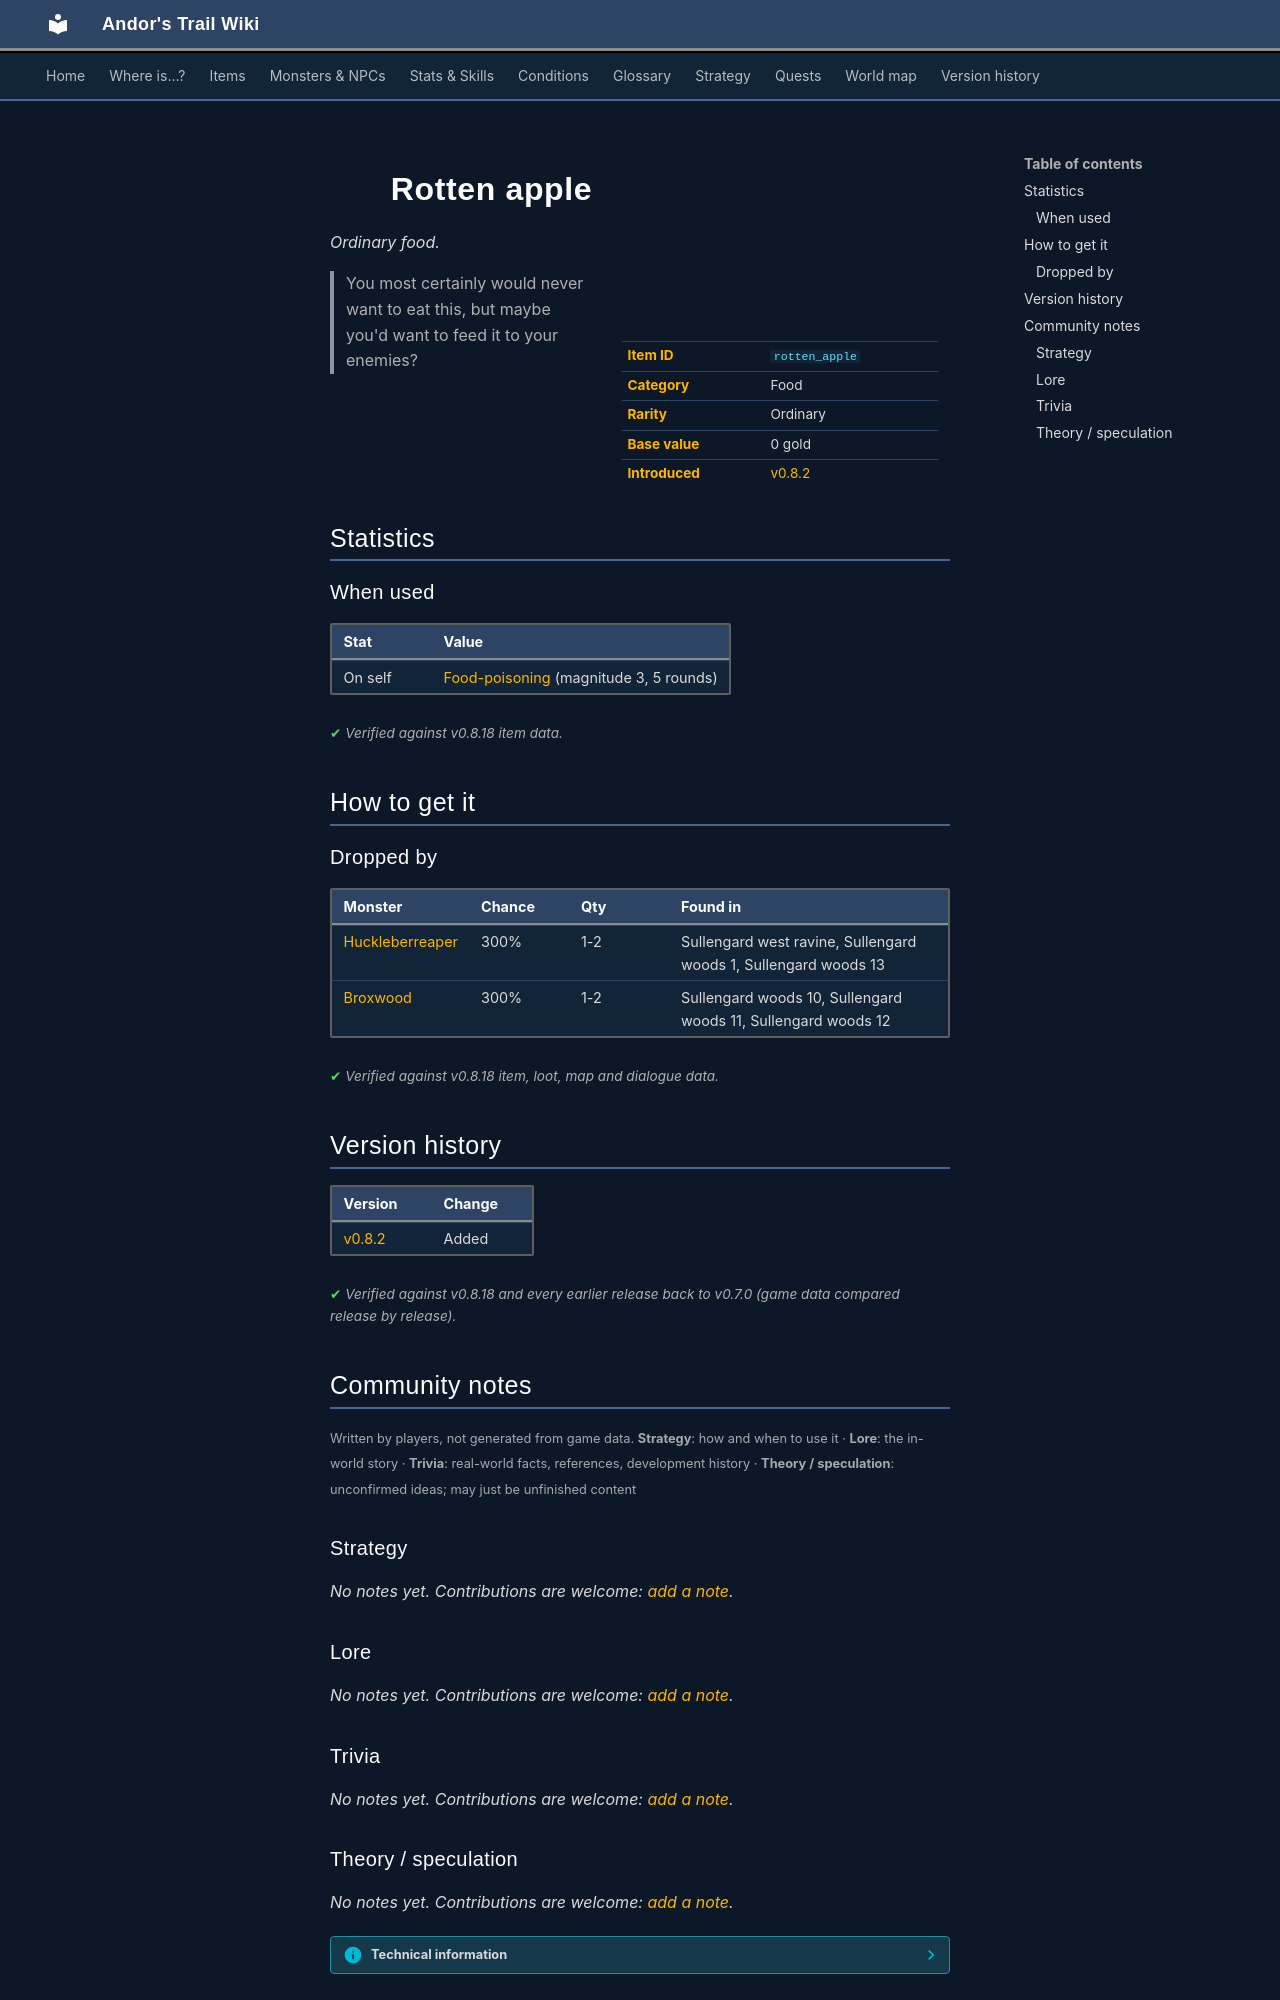

repository: asdfghjkl628/Andor-s-Trail-Wikiiii · page: items/rotten_apple/index.html · generator: mkdocs

---
description: "Rotten apple is a ordinary food in Andor's Trail. How to get it: monster drops. You most certainly would never want to eat this, but maybe you'd want to feed it to your enemies?"
---

# ![](../assets/icons/items/items_japozero_537.png){ .sprite } Rotten apple

*Ordinary food.*

<div class="infobox" markdown>

<p class="ib-img"><img class="sprite" src="../../assets/icons/items/items_japozero_537.png" alt=""></p>

| | |
|---|---|
| **Item ID** | `rotten_apple` |
| **Category** | Food |
| **Rarity** | Ordinary |
| **Base value** | 0 gold |
| **Introduced** | [v0.8.2](../versions/0.8.2.md) |

</div>

> You most certainly would never want to eat this, but maybe you'd want to feed it to your enemies?

## Statistics

### When used

| Stat | Value |
|---|---|
| On self | [Food-poisoning](../conditions/foodp.md) (magnitude 3, 5 rounds) |

<p class="verified">Verified against v0.8.18 item data.</p>

## How to get it

### Dropped by

| Monster | Chance | Qty | Found in |
|---|---|---|---|
| [Huckleberreaper](../monsters/huckleber_reaper.md) | 300% | 1-2 | Sullengard west ravine, Sullengard woods 1, Sullengard woods 13 |
| [Broxwood](../monsters/broxwood.md) | 300% | 1-2 | Sullengard woods 10, Sullengard woods 11, Sullengard woods 12 |


<p class="verified">Verified against v0.8.18 item, loot, map and dialogue data.</p>


## Version history

| Version | Change |
|---|---|
| [v0.8.2](../versions/0.8.2.md) | Added |

<p class="verified">Verified against v0.8.18 and every earlier release back to v0.7.0 (game data compared release by release).</p>


## Community notes

<small>Written by players, not generated from game data. **Strategy**: how and when to use it · **Lore**: the in-world story · **Trivia**: real-world facts, references, development history · **Theory / speculation**: unconfirmed ideas; may just be unfinished content</small>

### Strategy

*No notes yet. Contributions are welcome: [add a note](https://github.com/asdfghjkl628/Andor-s-Trail-Wikiiii/new/main/notes/items?filename=rotten_apple.md&value=%23%23%20Strategy%0A%0A%3C%21--%20how%20and%20when%20to%20use%20it%20--%3E%0A%0A%23%23%20Lore%0A%0A%3C%21--%20the%20in-world%20story%20--%3E%0A%0A%23%23%20Trivia%0A%0A%3C%21--%20real-world%20facts%2C%20references%2C%20development%20history%20--%3E%0A%0A%23%23%20Theory%20/%20speculation%0A%0A%3C%21--%20unconfirmed%20ideas%3B%20may%20just%20be%20unfinished%20content%20--%3E%0A).*

### Lore

*No notes yet. Contributions are welcome: [add a note](https://github.com/asdfghjkl628/Andor-s-Trail-Wikiiii/new/main/notes/items?filename=rotten_apple.md&value=%23%23%20Strategy%0A%0A%3C%21--%20how%20and%20when%20to%20use%20it%20--%3E%0A%0A%23%23%20Lore%0A%0A%3C%21--%20the%20in-world%20story%20--%3E%0A%0A%23%23%20Trivia%0A%0A%3C%21--%20real-world%20facts%2C%20references%2C%20development%20history%20--%3E%0A%0A%23%23%20Theory%20/%20speculation%0A%0A%3C%21--%20unconfirmed%20ideas%3B%20may%20just%20be%20unfinished%20content%20--%3E%0A).*

### Trivia

*No notes yet. Contributions are welcome: [add a note](https://github.com/asdfghjkl628/Andor-s-Trail-Wikiiii/new/main/notes/items?filename=rotten_apple.md&value=%23%23%20Strategy%0A%0A%3C%21--%20how%20and%20when%20to%20use%20it%20--%3E%0A%0A%23%23%20Lore%0A%0A%3C%21--%20the%20in-world%20story%20--%3E%0A%0A%23%23%20Trivia%0A%0A%3C%21--%20real-world%20facts%2C%20references%2C%20development%20history%20--%3E%0A%0A%23%23%20Theory%20/%20speculation%0A%0A%3C%21--%20unconfirmed%20ideas%3B%20may%20just%20be%20unfinished%20content%20--%3E%0A).*
